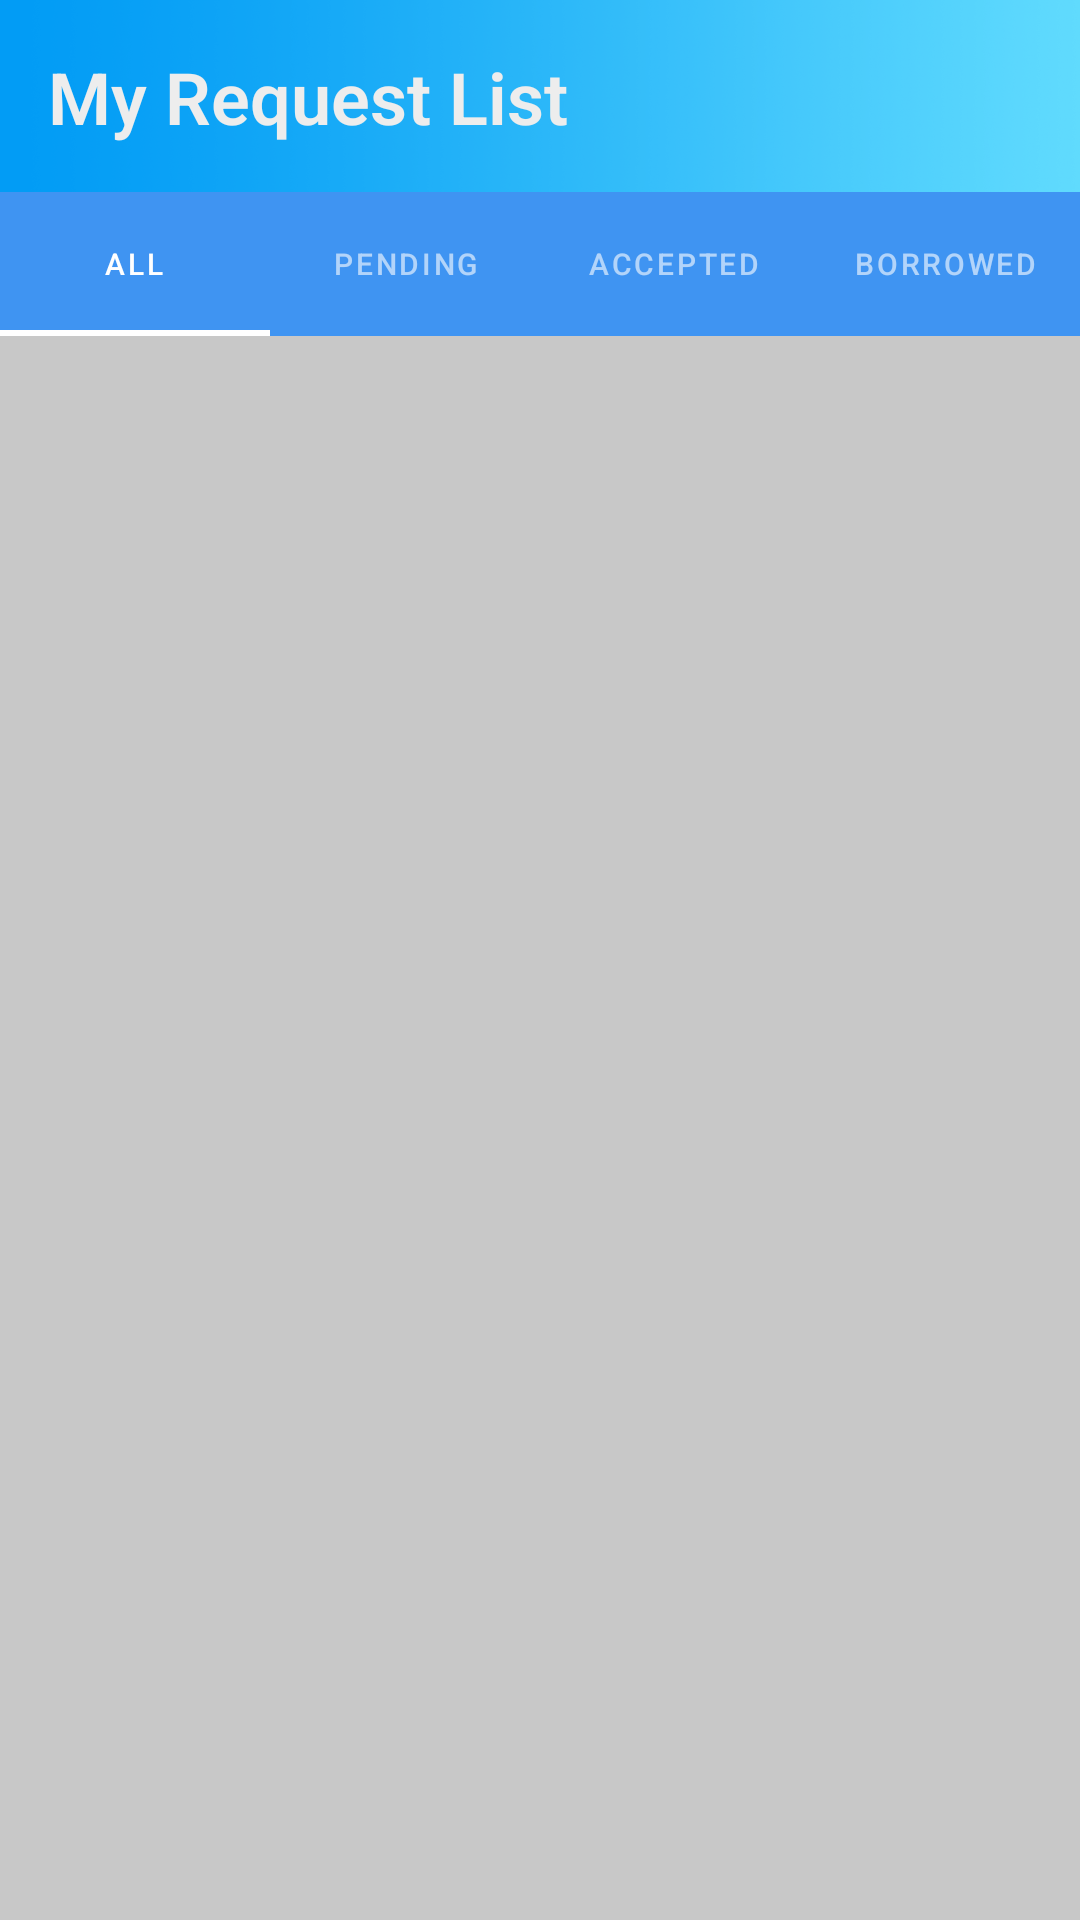

Reconstruct the res/layout file that produces this screen, plus the resources it refers to.
<!-- AndroidManifest.xml: application theme AppTheme.NoActionBar -->
<!-- res/layout/fragment_my_request_list.xml -->
<?xml version="1.0" encoding="utf-8"?>
<androidx.constraintlayout.widget.ConstraintLayout xmlns:android="http://schemas.android.com/apk/res/android"
    xmlns:app="http://schemas.android.com/apk/res-auto"
    xmlns:tools="http://schemas.android.com/tools"
    android:layout_width="match_parent"
    android:layout_height="match_parent"
    android:background="@drawable/fg1"
    tools:context=".Fragments.MyRequestListFragment">

    <com.google.android.material.tabs.TabLayout
        android:id="@+id/tab_bar"
        style="@style/MyRequestsTabLayout"
        android:layout_width="match_parent"
        android:layout_height="wrap_content"
        android:layout_marginTop="64dp"
        android:background="@color/colorTabBar"
        app:layout_constraintEnd_toEndOf="parent"
        app:layout_constraintHorizontal_bias="0.0"
        app:layout_constraintStart_toStartOf="parent"
        app:layout_constraintTop_toTopOf="parent"
        app:tabIndicatorColor="@color/white">

        <com.google.android.material.tabs.TabItem
            android:id="@+id/tab_all"
            android:layout_width="wrap_content"
            android:layout_height="wrap_content"
            android:text="All" />

        <com.google.android.material.tabs.TabItem
            android:id="@+id/tab_pending"
            android:layout_width="wrap_content"
            android:layout_height="wrap_content"
            android:text="Pending" />

        <com.google.android.material.tabs.TabItem
            android:id="@+id/tab_accepted"
            android:layout_width="wrap_content"
            android:layout_height="wrap_content"
            android:text="Accepted" />

        <com.google.android.material.tabs.TabItem
            android:id="@+id/tab_borrowed"
            android:layout_width="wrap_content"
            android:layout_height="wrap_content"
            android:text="Borrowed" />

    </com.google.android.material.tabs.TabLayout>

    <ListView
        android:id="@+id/request_list_view"
        android:layout_width="match_parent"
        android:layout_height="0dp"
        android:background="@color/colorListBackground"
        app:layout_constraintBottom_toBottomOf="parent"
        app:layout_constraintStart_toStartOf="parent"
        app:layout_constraintTop_toBottomOf="@+id/tab_bar" />

    <TextView
        android:id="@+id/tv_request_list_header"
        android:layout_width="wrap_content"
        android:layout_height="wrap_content"
        android:layout_marginStart="16dp"
        android:layout_marginLeft="16dp"
        android:fontFamily="sans-serif-light"
        android:text="My Request List"
        android:textColor="@color/colorText4"
        android:textSize="24sp"
        android:textStyle="bold"
        app:layout_constraintBottom_toTopOf="@+id/tab_bar"
        app:layout_constraintStart_toStartOf="parent"
        app:layout_constraintTop_toTopOf="parent" />
</androidx.constraintlayout.widget.ConstraintLayout>
<!-- resources referenced by this layout -->
<resources>
  <color name="colorListBackground">#C8C8C8</color>
  <color name="colorTabBar">#3f94f2</color>
  <color name="colorText4">#EDEDED</color>
  <color name="white">#FFFFFF</color>
  <!-- drawable fg1: png bitmap (drawable, 661998 bytes) -->
  <style name="MyRequestsTabLayout" parent="Widget.MaterialComponents.TabLayout">
          <item name="tabTextAppearance">@style/MyRequestsTabTextAppearance</item>
      </style>
  <style name="AppTheme.NoActionBar" parent="Theme.MaterialComponents.NoActionBar">
          
          <item name="colorPrimary">@color/colorPrimary</item>
          <item name="colorPrimaryDark">@color/colorPrimaryDark</item>
          <item name="colorAccent">@color/colorAccent</item>
          <item name="windowActionBar">false</item>
          <item name="windowNoTitle">true</item>
          <item name="android:actionBarSize">0dp</item>
      </style>
  <style name="MyRequestsTabTextAppearance" parent="TextAppearance.Design.Tab">
          <item name="android:textSize">10sp</item>
      </style>
  <color name="colorPrimary">#ffffff</color>
  <color name="colorPrimaryDark">#000000</color>
  <color name="colorAccent">#ffffff</color>
</resources>
